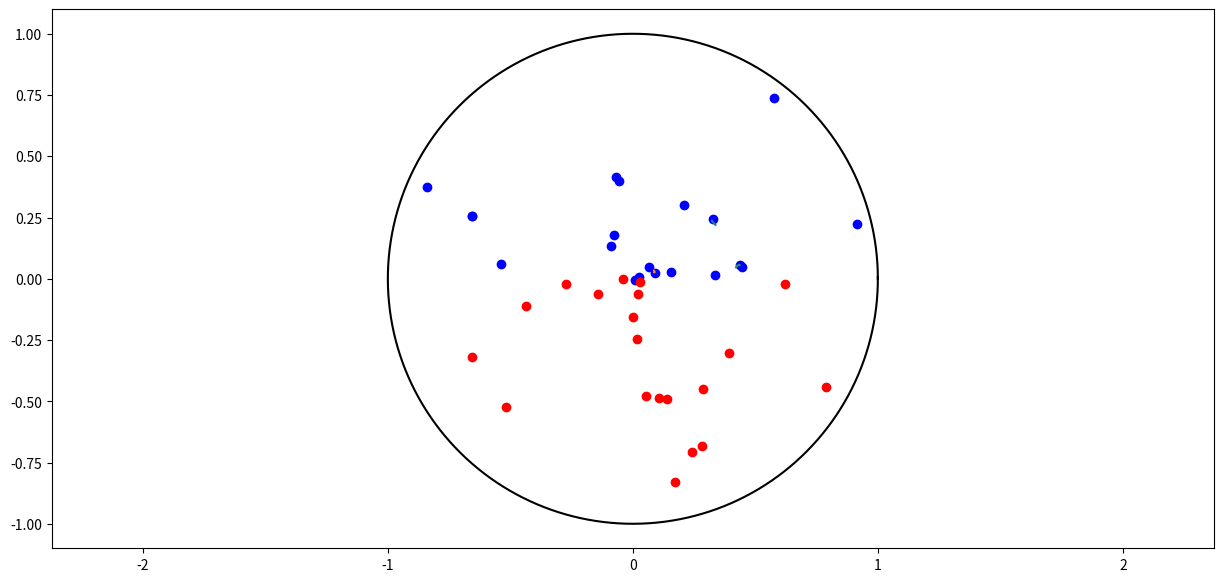

Reproduce this figure in Python.
import numpy as np
import matplotlib.pyplot as plt
from matplotlib.animation import FuncAnimation

n1 = 20
n2 = 20
n = n1+n2
R = 1
r=0.05
V = 2
dt=0.01
k = 1
k_pr = 0.98
k_m = 1
k_m_pr = 1

Rs = R*np.random.rand(n)
Phis1 = np.pi*np.random.rand(n1)
Phis2 = np.pi*(1+np.random.rand(n2))
Phis = np.concatenate([Phis1,Phis2])
X = Rs*np.cos(Phis)
Y = Rs*np.sin(Phis)
VX = V*(2*np.random.rand(n)-1)
VY = V*(2*np.random.rand(n)-1)

fig = plt.figure(figsize=[15,7])
ax = fig.add_subplot(1,1,1)
ax.axis('equal')
Mukhi1 = ax.plot(X[0:n1],Y[0:n1],'bo')[0]
Mukhi2 = ax.plot(X[n1:n],Y[n1:n],'ro')[0]
Trace1X = np.array(X[0])
Trace1Y = np.array(Y[0])
Trace1 = ax.plot(Trace1X,Trace1Y,'--')[0]
Trace2X = np.array(X[1])
Trace2Y = np.array(Y[1])
Trace2 = ax.plot(Trace2X,Trace2Y,'--')[0]
Trace3X = np.array(X[2])
Trace3Y = np.array(Y[2])
Trace3 = ax.plot(Trace3X,Trace3Y,'--')[0]
PhiB = np.linspace(0,6.29,1001)
Banka = ax.plot(R*np.cos(PhiB),R*np.sin(PhiB),color=[0,0,0])[0]
plt.draw()


def kadr(j):
    global X,Y,VX,VY,dt,Trace1X,Trace1Y,Trace2X,Trace2Y,Trace3X,Trace3Y
    Xn = X + VX * dt
    Yn = Y + VY * dt
    for i in range(n):
        if Xn[i]**2+Yn[i]**2>=R**2:
            Vper_minus = (VX[i]*X[i]+VY[i]*Y[i]) / (X[i]**2+Y[i]**2)**0.5
            Vpar_minus = (VX[i]*Y[i]-VY[i]*X[i]) / (X[i]**2+Y[i]**2)**0.5
            Vpar_plus = Vpar_minus*k_pr
            Vper_plus = -Vper_minus*k
            VX[i] = (Vper_plus*X[i]+Vpar_plus*Y[i]) / (X[i]**2+Y[i]**2)**0.5
            VY[i] = (Vper_plus*Y[i]-Vpar_plus*X[i]) / (X[i]**2+Y[i]**2)**0.5

    for i in range(n-1):
        for j in range(i+1,n):
            if (Xn[i]-Xn[j])**2+(Yn[i]-Yn[j])**2<4*r**2:
                Vper_i_minus = (VX[i] * (Xn[i]-Xn[j]) + VY[i] * (Yn[i]-Yn[j])) / ((Xn[i]-Xn[j]) ** 2 + (Yn[i]-Yn[j]) ** 2) ** 0.5
                Vpar_i_minus = (VX[i] * (Yn[i]-Yn[j]) - VY[i] * (Xn[i]-Xn[j])) / ((Xn[i]-Xn[j]) ** 2 + (Yn[i]-Yn[j]) ** 2) ** 0.5
                Vper_j_minus = (VX[j] * (Xn[i] - Xn[j]) + VY[j] * (Yn[i] - Yn[j])) / ((Xn[i] - Xn[j]) ** 2 + (Yn[i] - Yn[j]) ** 2) ** 0.5
                Vpar_j_minus = (VX[j] * (Yn[i] - Yn[j]) - VY[j] * (Xn[i] - Xn[j])) / ((Xn[i] - Xn[j]) ** 2 + (Yn[i] - Yn[j]) ** 2) ** 0.5
                Vper_i_plus = Vper_j_minus*k_m
                Vpar_i_plus = Vpar_i_minus*k_m_pr
                Vper_j_plus = Vper_i_minus*k_m
                Vpar_j_plus = Vpar_j_minus*k_m_pr
                VX[i] = (Vper_i_plus * (Xn[i]-Xn[j]) + Vpar_i_plus * (Yn[i]-Yn[j])) / ((Xn[i]-Xn[j]) ** 2 + (Yn[i]-Yn[j]) ** 2) ** 0.5
                VY[i] = (Vper_i_plus * (Yn[i]-Yn[j]) - Vpar_i_plus * (Xn[i]-Xn[j])) / ((Xn[i]-Xn[j]) ** 2 + (Yn[i]-Yn[j]) ** 2) ** 0.5
                VX[j] = (Vper_j_plus * (Xn[i] - Xn[j]) + Vpar_j_plus * (Yn[i] - Yn[j])) / ((Xn[i] - Xn[j]) ** 2 + (Yn[i] - Yn[j]) ** 2) ** 0.5
                VY[j] = (Vper_j_plus * (Yn[i] - Yn[j]) - Vpar_j_plus * (Xn[i] - Xn[j])) / ((Xn[i] - Xn[j]) ** 2 + (Yn[i] - Yn[j]) ** 2) ** 0.5
                print('Vzzhh',i,j)
    X+=VX*dt
    Y+=VY*dt
    VX = VX
    VY = VY
    Trace1X = np.append(Trace1X,X[0])
    Trace1Y = np.append(Trace1Y,Y[0])
    Trace2X = np.append(Trace2X, X[1])
    Trace2Y = np.append(Trace2Y, Y[1])
    Trace3X = np.append(Trace3X, X[2])
    Trace3Y = np.append(Trace3Y, Y[2])
    Mukhi1.set_data(X[0:n1], Y[0:n1])
    Mukhi2.set_data(X[n1:n], Y[n1:n])
    Trace1.set_data(Trace1X, Trace1Y)
    Trace2.set_data(Trace2X, Trace2Y)
    Trace3.set_data(Trace3X, Trace3Y)
    return [Mukhi1,Mukhi2,Trace1,Trace2,Trace3]


kino = FuncAnimation(fig, kadr, interval=dt*1000, blit=True)

plt.show()



